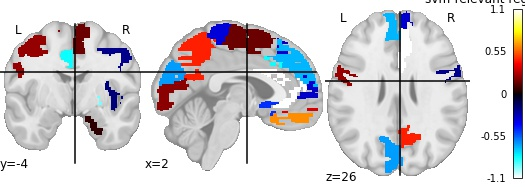

Data behind this chart, as committed beside it:
, region, feat_importance
0, Precentral_L, 0.229
1, Precentral_R, -0.2061
2, Frontal_Sup_L, -0.08454
3, Frontal_Mid_L, 0.3262
4, Frontal_Mid_Orb_R, 0.1579
5, Olfactory_L, -0.4692
6, Frontal_Sup_Medial_L, -0.6906
7, Frontal_Sup_Medial_R, -0.3153
8, Frontal_Med_Orb_L, 0.3301
9, Frontal_Med_Orb_R, 0.6284
10, Insula_L, -0.1744
11, Cingulum_Ant_L, -1.091
12, Cingulum_Mid_L, -0.8188
13, Cingulum_Mid_R, 0.05698
14, Amygdala_L, 0.2095
15, Calcarine_R, -0.6544
16, Cuneus_R, 0.1288
17, Parietal_Inf_R, -0.8471
18, SupraMarginal_L, 0.4502
19, Paracentral_Lobule_L, -0.3349
20, Caudate_L, -0.9333
21, Thalamus_L, -0.6005
22, Thalamus_R, -0.1619
